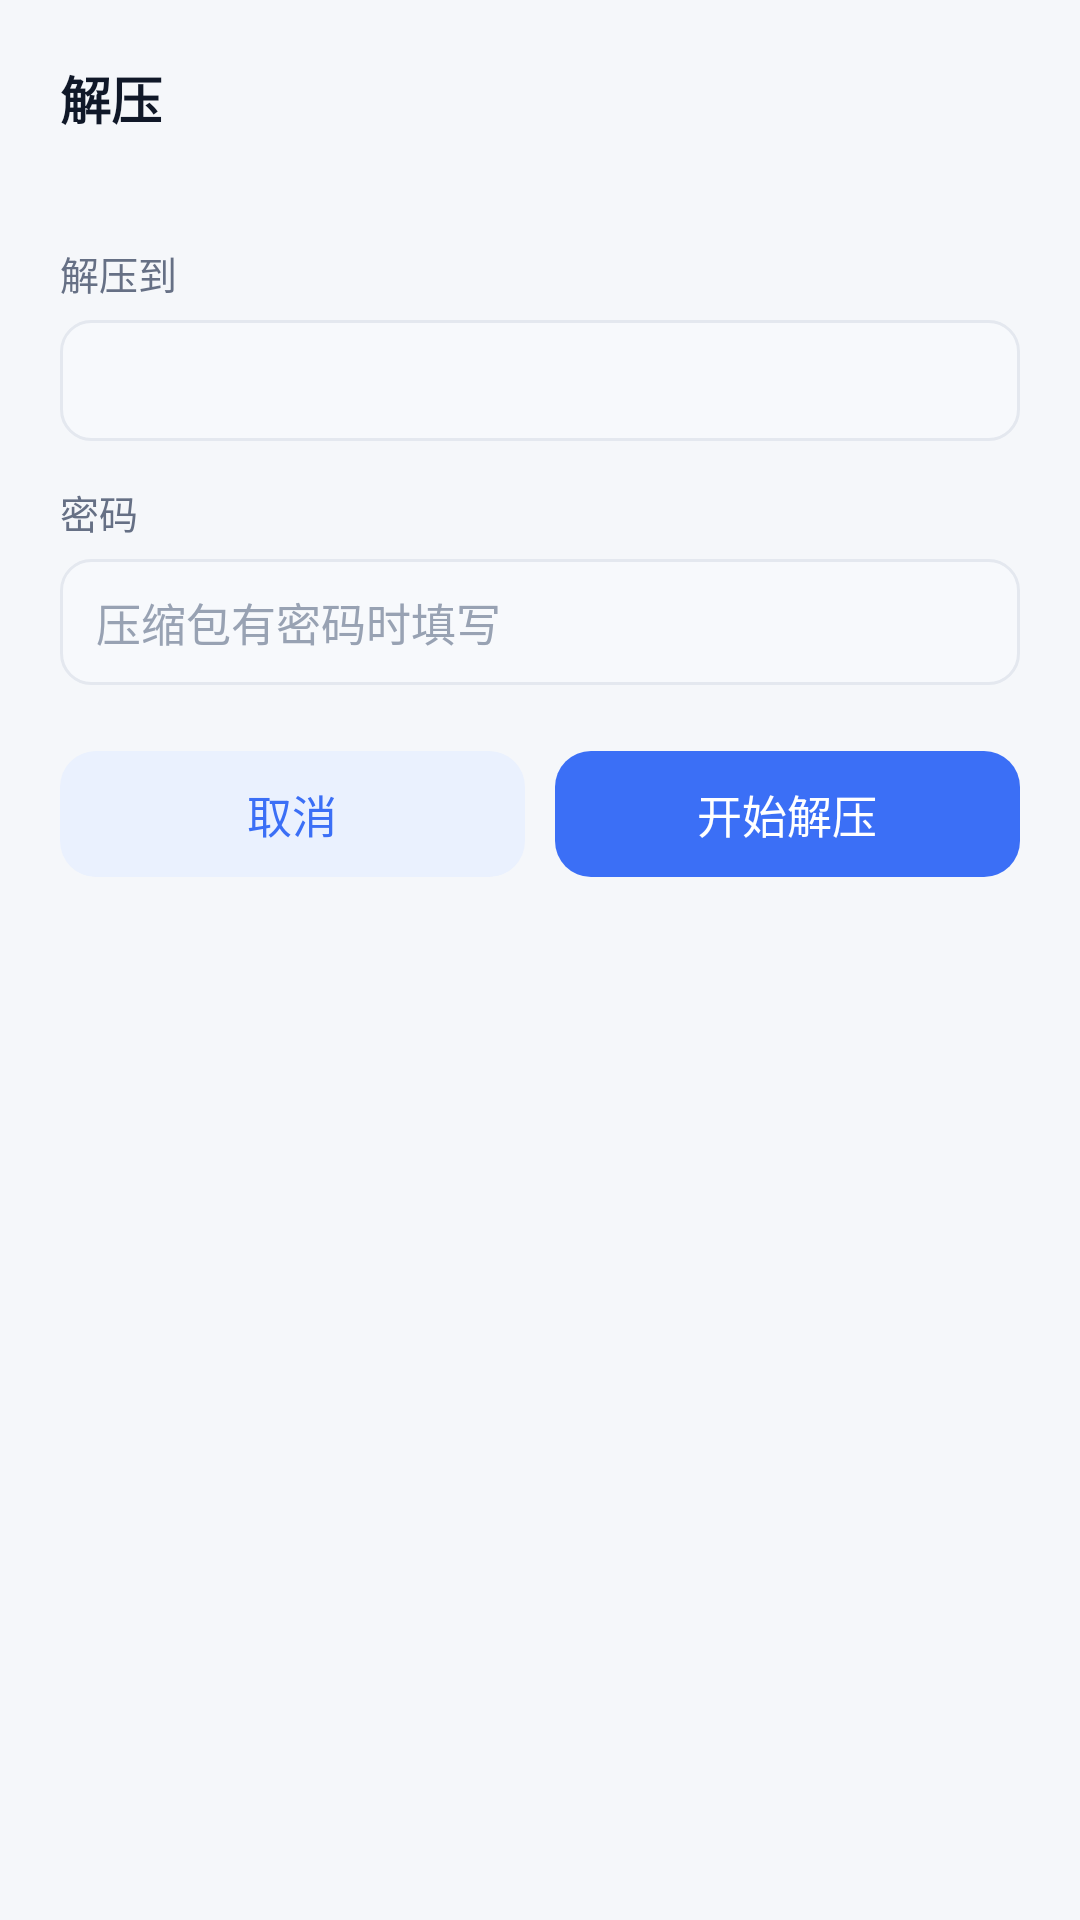

Here is an Android app screen rendered from its layout file. Give the layout XML and the strings, colors and styles it references.
<!-- AndroidManifest.xml: application theme AppTheme -->
<!-- res/layout/dialog_extract.xml -->
<?xml version="1.0" encoding="utf-8"?>
<ScrollView xmlns:android="http://schemas.android.com/apk/res/android"
    android:layout_width="match_parent"
    android:layout_height="wrap_content"
    android:maxHeight="520dp">

    <LinearLayout
        android:layout_width="match_parent"
        android:layout_height="wrap_content"
        android:orientation="vertical"
        android:paddingLeft="20dp"
        android:paddingTop="20dp"
        android:paddingRight="20dp"
        android:paddingBottom="16dp">

        <TextView
            android:layout_width="wrap_content"
            android:layout_height="wrap_content"
            android:text="@string/extract_title"
            android:textColor="@color/text"
            android:textSize="17sp"
            android:textStyle="bold" />

        <TextView
            android:id="@+id/txtSummary"
            android:layout_width="match_parent"
            android:layout_height="wrap_content"
            android:layout_marginTop="4dp"
            android:textColor="@color/text2"
            android:textSize="12sp" />

        <TextView
            style="@style/Label"
            android:layout_width="wrap_content"
            android:layout_height="wrap_content"
            android:layout_marginTop="16dp"
            android:text="@string/extract_target" />

        <EditText
            android:id="@+id/editTarget"
            style="@style/Input"
            android:layout_width="match_parent"
            android:layout_height="wrap_content"
            android:layout_marginTop="6dp"
            android:inputType="text"
            android:maxLines="1" />

        <TextView
            style="@style/Label"
            android:layout_width="wrap_content"
            android:layout_height="wrap_content"
            android:layout_marginTop="14dp"
            android:text="@string/extract_password" />

        <EditText
            android:id="@+id/editPassword"
            style="@style/Input"
            android:layout_width="match_parent"
            android:layout_height="wrap_content"
            android:layout_marginTop="6dp"
            android:hint="@string/extract_password_hint"
            android:inputType="textPassword"
            android:maxLines="1" />

        <LinearLayout
            android:layout_width="match_parent"
            android:layout_height="wrap_content"
            android:layout_marginTop="22dp"
            android:orientation="horizontal">

            <TextView
                android:id="@+id/btnCancel"
                style="@style/ButtonGhost"
                android:layout_width="0dp"
                android:layout_height="wrap_content"
                android:layout_weight="1"
                android:text="@string/cancel" />

            <TextView
                android:id="@+id/btnStart"
                style="@style/ButtonPrimary"
                android:layout_width="0dp"
                android:layout_height="wrap_content"
                android:layout_marginLeft="10dp"
                android:layout_weight="1"
                android:text="@string/start_extract" />
        </LinearLayout>
    </LinearLayout>
</ScrollView>
<!-- resources referenced by this layout -->
<resources>
  <color name="text">#101828</color>
  <color name="text2">#667085</color>
  <string name="cancel">取消</string>
  <string name="extract_password">密码</string>
  <string name="extract_password_hint">压缩包有密码时填写</string>
  <string name="extract_target">解压到</string>
  <string name="extract_title">解压</string>
  <string name="start_extract">开始解压</string>
  <style name="ButtonGhost">
          <item name="android:background">@drawable/btn_ghost</item>
          <item name="android:textColor">@color/primary</item>
          <item name="android:textSize">15sp</item>
          <item name="android:gravity">center</item>
          <item name="android:paddingLeft">18dp</item>
          <item name="android:paddingRight">18dp</item>
          <item name="android:paddingTop">10dp</item>
          <item name="android:paddingBottom">10dp</item>
          <item name="android:clickable">true</item>
      </style>
  <style name="ButtonPrimary">
          <item name="android:background">@drawable/btn_primary</item>
          <item name="android:textColor">#FFFFFF</item>
          <item name="android:textSize">15sp</item>
          <item name="android:gravity">center</item>
          <item name="android:paddingLeft">18dp</item>
          <item name="android:paddingRight">18dp</item>
          <item name="android:paddingTop">10dp</item>
          <item name="android:paddingBottom">10dp</item>
          <item name="android:clickable">true</item>
      </style>
  <style name="Input">
          <item name="android:background">@drawable/bg_input</item>
          <item name="android:textSize">15sp</item>
          <item name="android:textColor">@color/text</item>
          <item name="android:textColorHint">@color/text3</item>
          <item name="android:paddingLeft">12dp</item>
          <item name="android:paddingRight">12dp</item>
          <item name="android:paddingTop">10dp</item>
          <item name="android:paddingBottom">10dp</item>
          <item name="android:singleLine">true</item>
      </style>
  <style name="Label">
          <item name="android:textSize">13sp</item>
          <item name="android:textColor">@color/text2</item>
      </style>
  <style name="AppTheme" parent="@android:style/Theme.Material.Light.NoActionBar">
          <item name="android:windowBackground">@color/bg</item>
          <item name="android:statusBarColor">@color/primary_dark</item>
          <item name="android:navigationBarColor">@color/surface</item>
          <item name="android:colorAccent">@color/primary</item>
          <item name="android:textColorPrimary">@color/text</item>
          <item name="android:textColorSecondary">@color/text2</item>
      </style>
  <!-- drawable btn_ghost (drawable) -->
  <?xml version="1.0" encoding="utf-8"?>
  <selector xmlns:android="http://schemas.android.com/apk/res/android">
      <item android:state_pressed="true">
          <shape android:shape="rectangle">
              <solid android:color="#DCE7FD" />
              <corners android:radius="12dp" />
          </shape>
      </item>
      <item>
          <shape android:shape="rectangle">
              <solid android:color="@color/primary_pale" />
              <corners android:radius="12dp" />
          </shape>
      </item>
  </selector>
  <color name="primary">#3B6FF6</color>
  <!-- drawable bg_input (drawable) -->
  <?xml version="1.0" encoding="utf-8"?>
  <shape xmlns:android="http://schemas.android.com/apk/res/android" android:shape="rectangle">
      <solid android:color="@color/field_bg" />
      <corners android:radius="10dp" />
      <stroke android:width="1dp" android:color="@color/field_stroke" />
  </shape>
  <color name="text3">#98A2B3</color>
  <color name="bg">#F5F7FA</color>
  <color name="primary_dark">#2E5BD6</color>
  <color name="surface">#FFFFFF</color>
  <color name="primary_pale">#EAF1FE</color>
  <color name="field_bg">#F7F9FC</color>
  <color name="field_stroke">#E4E8EF</color>
</resources>
